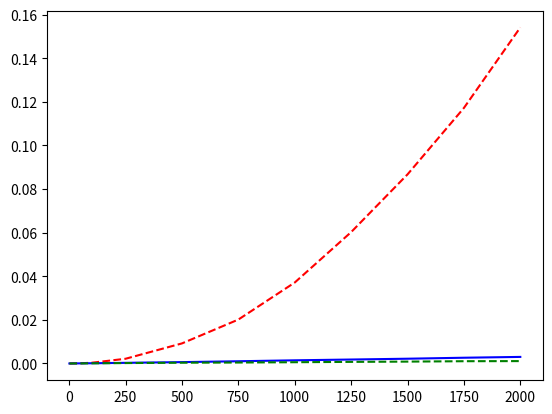

Generate this figure with matplotlib:
import matplotlib.pyplot as plt
from random import randrange
from time import time


def timer(func):
    def wrapper(*args, **kwargs):
        start = time()
        func(*args, **kwargs)
        end = time() - start
        return end
    return wrapper


def get_list(stop, length, start=1):
    return [randrange(start, stop) for _ in range(length)]


def swap(i, j):
    temp = b_list[i]
    b_list[i] = b_list[j]
    b_list[j] = temp


def bubble_sort(lst_):
    for j in range(len(lst_) - 1, 0, -1):
        for i in range(j):
            if lst_[i] < lst_[i + 1]:
                swap(i, i + 1)
    return lst_


def merge_sort(arr):
    def wrapper(arr_):
        if len(arr_) > 1:
            mid = len(arr_) // 2
            left = arr_[:mid]
            right = arr_[mid:]

            merge_sort(left)
            merge_sort(right)

            i = j = k = 0

            # Copy data to temp arr_ays l[] and right[]
            while i < len(left) and j < len(right):
                if left[i] < right[j]:
                    arr_[k] = left[i]
                    i += 1
                else:
                    arr_[k] = right[j]
                    j += 1
                k += 1

            # Checking if any element was left
            while i < len(left):
                arr_[k] = left[i]
                i += 1
                k += 1

            while j < len(right):
                arr_[k] = right[j]
                j += 1
                k += 1
    wrapper(arr)


def hoare_sort(arr):
    if len(arr) <= 1:
        return
    barrier = arr[0]
    left = []
    middle = []
    right = []
    for el in arr:
        if el < barrier:
            left.append(el)
        elif el == barrier:
            middle.append(el)
        else:
            right.append(el)
    hoare_sort(left)
    hoare_sort(right)
    k = 0
    for el in left + middle + right:
        arr[k] = el
        k += 1


@timer
def run_bubble_sort(lst_):
    bubble_sort(lst_)


@timer
def run_hoare_sort(lst_):
    merge_sort(lst_)


@timer
def run_merge_sort(lst_):
    hoare_sort(lst_)


if __name__ == "__main__":
    results = dict(
        b_sort=(list(), list()),
        h_sort=(list(), list()),
        m_sort=(list(), list())
    )
    for x in [1, 50, 100, 250, 500, 750, 1000, 1250, 1500, 1750, 2000]:
        lst = get_list(start=-100, stop=100, length=x)
        m_list = lst[:]
        b_list = lst[:]
        h_list = lst[:]
        m_sort = run_merge_sort(m_list)
        b_sort = run_bubble_sort(b_list)
        h_sort = run_hoare_sort(h_list)
        for i in ['b_sort', 'h_sort', 'm_sort']:
            results[i][1].append(eval(i))
            results[i][0].append(x)


    print(results.get('b_sort'))
    plt.plot(*results.get('b_sort'), 'r--', *results.get('h_sort'), 'b-', *results.get('m_sort'), 'g--')
    plt.show()
